Run: headless pygame with SDL's dummy video driver; simulated clock (each Clock.tick advances the game by its frame time, no real sleeping); random seed 0; keys injected as events and as key.get_pressed() state; no mouse input.
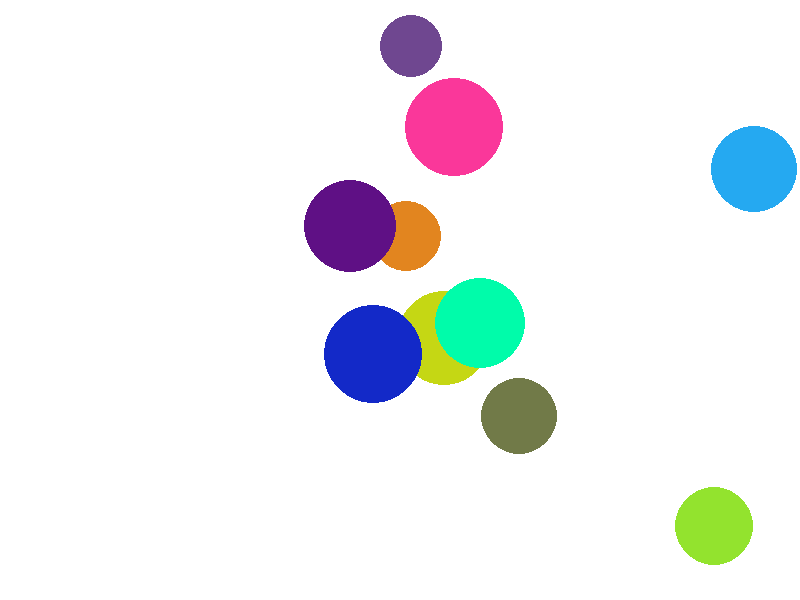
Frame 1 of 4 · flips 1–60 · no input
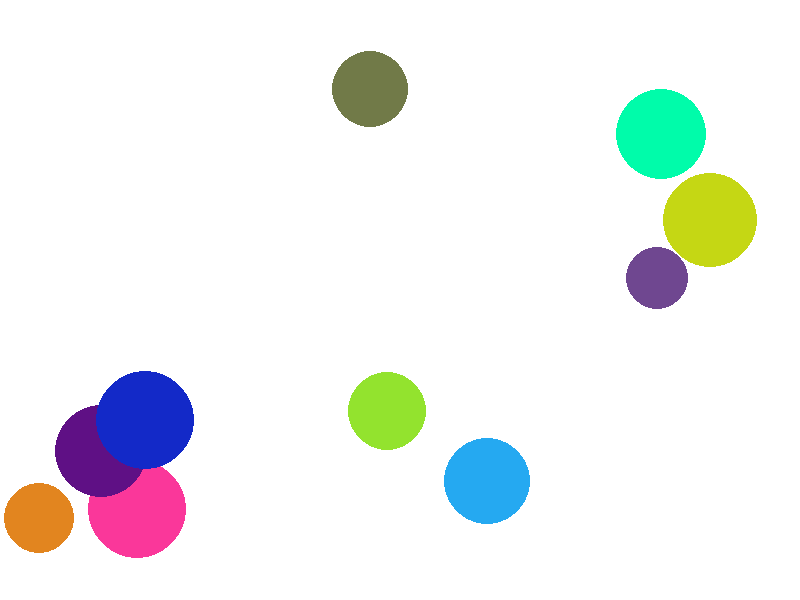
Frame 2 of 4 · flips 61–180 · tapped SPACE, RETURN · held RIGHT (→), D
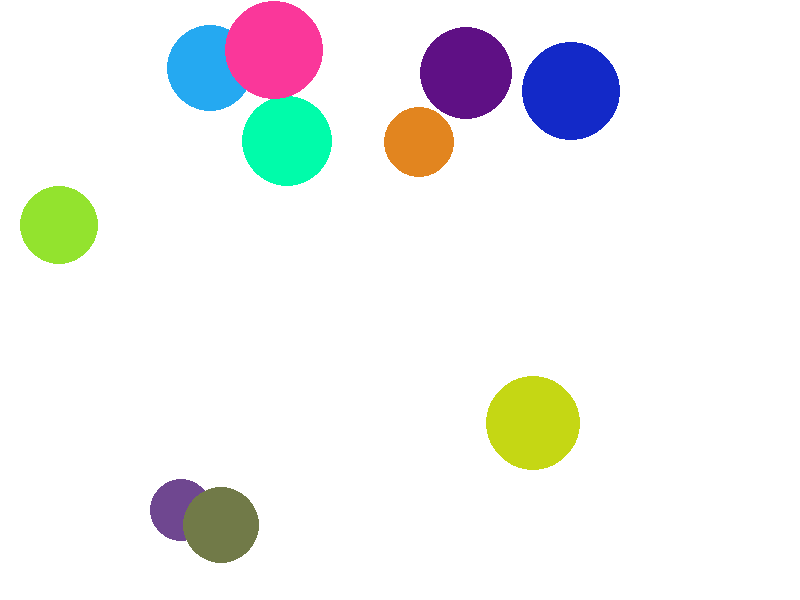
Frame 3 of 4 · flips 181–300 · held DOWN (↓), S
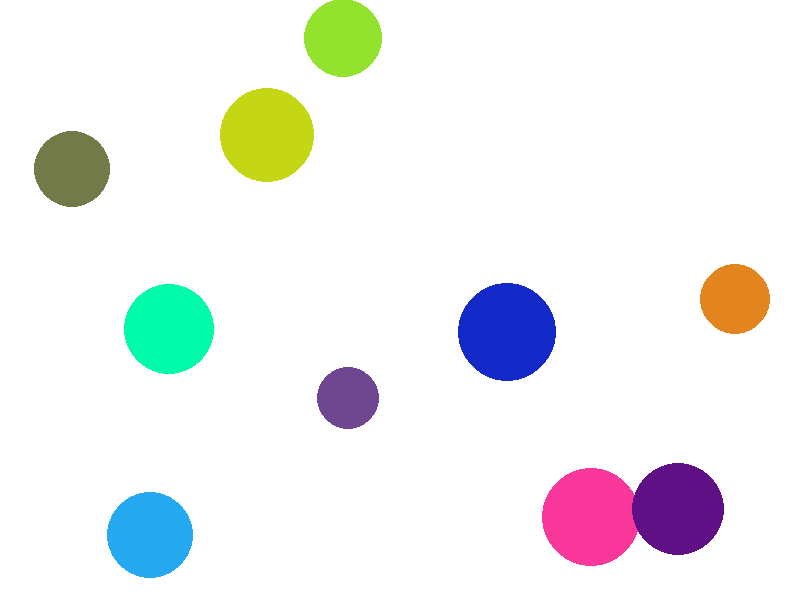
Frame 4 of 4 · flips 301–420 · held LEFT (←), A, UP (↑), W

The pygame program that drew these frames:

import pygame
import random

# Initialize Pygame
pygame.init()

# Constants
WIDTH, HEIGHT = 800, 600
BALL_COUNT = 10

# Colors
WHITE = (255, 255, 255)

# Create a window
screen = pygame.display.set_mode((WIDTH, HEIGHT))
pygame.display.set_caption("Bouncing Balls")

# Ball class
class Ball:
    def __init__(self):
        self.radius = random.randint(20, 50)  # Random radius between 20 and 50
        self.color = (random.randint(0, 255), random.randint(0, 255), random.randint(0, 255))
        self.x = random.randint(self.radius, WIDTH - self.radius)
        self.y = random.randint(self.radius, HEIGHT - self.radius)
        self.dx = random.choice([-1, 1]) * random.uniform(1, 4)
        self.dy = random.choice([-1, 1]) * random.uniform(1, 4)

    def move(self):
        self.x += self.dx
        self.y += self.dy

        # Bounce off the walls
        if self.x <= self.radius or self.x >= WIDTH - self.radius:
            self.dx *= -1
        if self.y <= self.radius or self.y >= HEIGHT - self.radius:
            self.dy *= -1

    def draw(self, screen):
        pygame.draw.circle(screen, self.color, (int(self.x), int(self.y)), self.radius)

# Create a list of balls
balls = [Ball() for _ in range(BALL_COUNT)]

# Main loop
running = True
while running:
    for event in pygame.event.get():
        if event.type == pygame.QUIT:
            running = False

    screen.fill(WHITE)

    for ball in balls:
        ball.move()
        ball.draw(screen)

    pygame.display.flip()
    pygame.time.delay(30)

pygame.quit()
